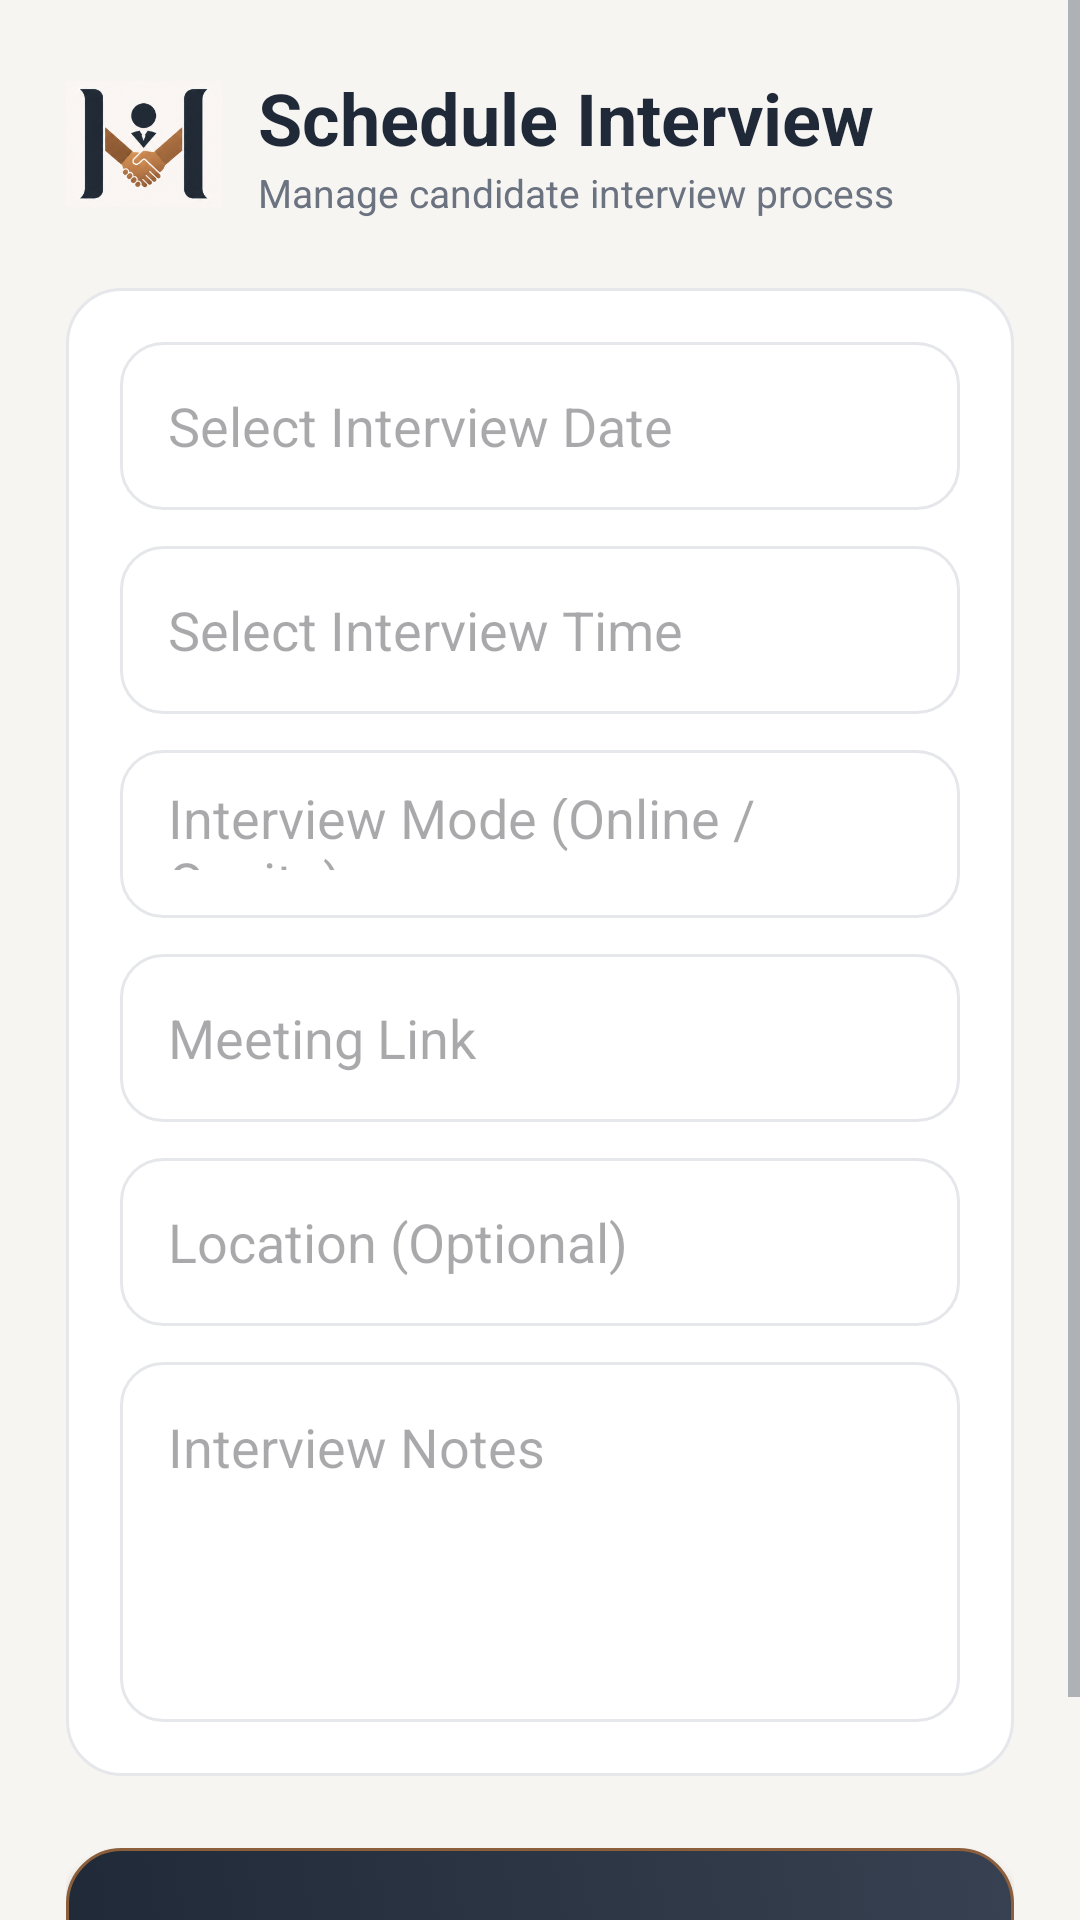

Here is an Android app screen rendered from its layout file. Give the layout XML and the strings, colors and styles it references.
<!-- AndroidManifest.xml: application theme Theme.HireMatch -->
<!-- res/layout/activity_schedule_interview.xml -->
<?xml version="1.0" encoding="utf-8"?>
<ScrollView xmlns:android="http://schemas.android.com/apk/res/android"
    android:layout_width="match_parent"
    android:layout_height="match_parent"
    android:background="@color/background"
    android:fillViewport="true">

    <LinearLayout
        android:layout_width="match_parent"
        android:layout_height="wrap_content"
        android:orientation="vertical"
        android:padding="22dp">

        
        <LinearLayout
            android:layout_width="match_parent"
            android:layout_height="wrap_content"
            android:gravity="center_vertical">

            <ImageView
                android:layout_width="52dp"
                android:layout_height="52dp"
                android:src="@drawable/hirematch_logo"
                android:scaleType="fitCenter"/>

            <LinearLayout
                android:layout_width="wrap_content"
                android:layout_height="wrap_content"
                android:layout_marginStart="12dp"
                android:orientation="vertical">

                <TextView
                    android:layout_width="wrap_content"
                    android:layout_height="wrap_content"
                    android:text="Schedule Interview"
                    android:textSize="24sp"
                    android:textStyle="bold"
                    android:textColor="@color/primary"/>

                <TextView
                    android:layout_width="wrap_content"
                    android:layout_height="wrap_content"
                    android:text="Manage candidate interview process"
                    android:textSize="13sp"
                    android:textColor="@color/text_secondary"/>

            </LinearLayout>

        </LinearLayout>

        
        <LinearLayout
            android:layout_width="match_parent"
            android:layout_height="wrap_content"
            android:layout_marginTop="22dp"
            android:background="@drawable/card_bg"
            android:padding="18dp"
            android:orientation="vertical">

            <EditText
                android:id="@+id/etInterviewDate"
                android:layout_width="match_parent"
                android:layout_height="56dp"
                android:hint="Select Interview Date"
                android:focusable="false"
                android:clickable="true"
                android:background="@drawable/input_bg"
                android:padding="16dp"/>

            <EditText
                android:id="@+id/etInterviewTime"
                android:layout_width="match_parent"
                android:layout_height="56dp"
                android:layout_marginTop="12dp"
                android:hint="Select Interview Time"
                android:focusable="false"
                android:clickable="true"
                android:background="@drawable/input_bg"
                android:padding="16dp"/>

            <EditText
                android:id="@+id/etInterviewMode"
                android:layout_width="match_parent"
                android:layout_height="56dp"
                android:layout_marginTop="12dp"
                android:hint="Interview Mode (Online / Onsite)"
                android:background="@drawable/input_bg"
                android:padding="16dp"/>

            <EditText
                android:id="@+id/etMeetingLink"
                android:layout_width="match_parent"
                android:layout_height="56dp"
                android:layout_marginTop="12dp"
                android:hint="Meeting Link"
                android:background="@drawable/input_bg"
                android:padding="16dp"/>

            <EditText
                android:id="@+id/etLocation"
                android:layout_width="match_parent"
                android:layout_height="56dp"
                android:layout_marginTop="12dp"
                android:hint="Location (Optional)"
                android:background="@drawable/input_bg"
                android:padding="16dp"/>

            <EditText
                android:id="@+id/etNotes"
                android:layout_width="match_parent"
                android:layout_height="120dp"
                android:layout_marginTop="12dp"
                android:hint="Interview Notes"
                android:gravity="top"
                android:background="@drawable/input_bg"
                android:padding="16dp"/>

        </LinearLayout>

        
        <Button
            android:id="@+id/btnScheduleInterview"
            android:layout_width="match_parent"
            android:layout_height="58dp"
            android:layout_marginTop="24dp"
            android:layout_marginBottom="28dp"
            android:text="Schedule Interview"
            android:textStyle="bold"
            android:textColor="@color/white"
            android:background="@drawable/button_primary"/>

    </LinearLayout>

</ScrollView>
<!-- resources referenced by this layout -->
<resources>
  <color name="background">#F7F5F2</color>
  <color name="primary">#1F2937</color>
  <color name="text_secondary">#6B7280</color>
  <color name="white">#FFFFFF</color>
  <!-- drawable button_primary (drawable) -->
  <?xml version="1.0" encoding="utf-8"?>
  <selector xmlns:android="http://schemas.android.com/apk/res/android">
  
      
      <item android:state_pressed="true">
          <shape>
              <gradient
                  android:angle="45"
                  android:startColor="#111827"
                  android:endColor="#1F2937" />
  
              <corners android:radius="18dp" />
  
              <stroke
                  android:width="1dp"
                  android:color="#8B5E3C" />
          </shape>
      </item>
  
      
      <item>
          <shape>
              <gradient
                  android:angle="45"
                  android:startColor="#1F2937"
                  android:endColor="#374151" />
  
              <corners android:radius="18dp" />
  
              <stroke
                  android:width="1dp"
                  android:color="#8B5E3C" />
          </shape>
      </item>
  
  </selector>
  <!-- drawable card_bg (drawable) -->
  <shape xmlns:android="http://schemas.android.com/apk/res/android">
  
      <solid android:color="@color/surface"/>
  
      <stroke
          android:width="1dp"
          android:color="@color/stroke"/>
  
      <corners android:radius="18dp"/>
  
  </shape>
  <!-- drawable hirematch_logo: png bitmap (drawable, 69333 bytes) -->
  <!-- drawable input_bg (drawable) -->
  <shape xmlns:android="http://schemas.android.com/apk/res/android">
  
      <solid android:color="@color/surface"/>
  
      <stroke
          android:width="1dp"
          android:color="@color/stroke"/>
  
      <corners android:radius="14dp"/>
  
  </shape>
  <style name="Theme.HireMatch" parent="Theme.Material3.Light.NoActionBar">
  
          <item name="colorPrimary">@color/primary</item>
          <item name="colorSecondary">@color/accent</item>
          <item name="android:windowBackground">@color/background</item>
          <item name="android:statusBarColor">@color/background</item>
  
          <item name="android:textColorPrimary">@color/text_primary</item>
          <item name="android:textColorSecondary">@color/text_secondary</item>
  
      </style>
  <color name="surface">#FFFFFF</color>
  <color name="stroke">#E5E7EB</color>
  <color name="accent">#8B5E3C</color>
  <color name="text_primary">#111827</color>
</resources>
